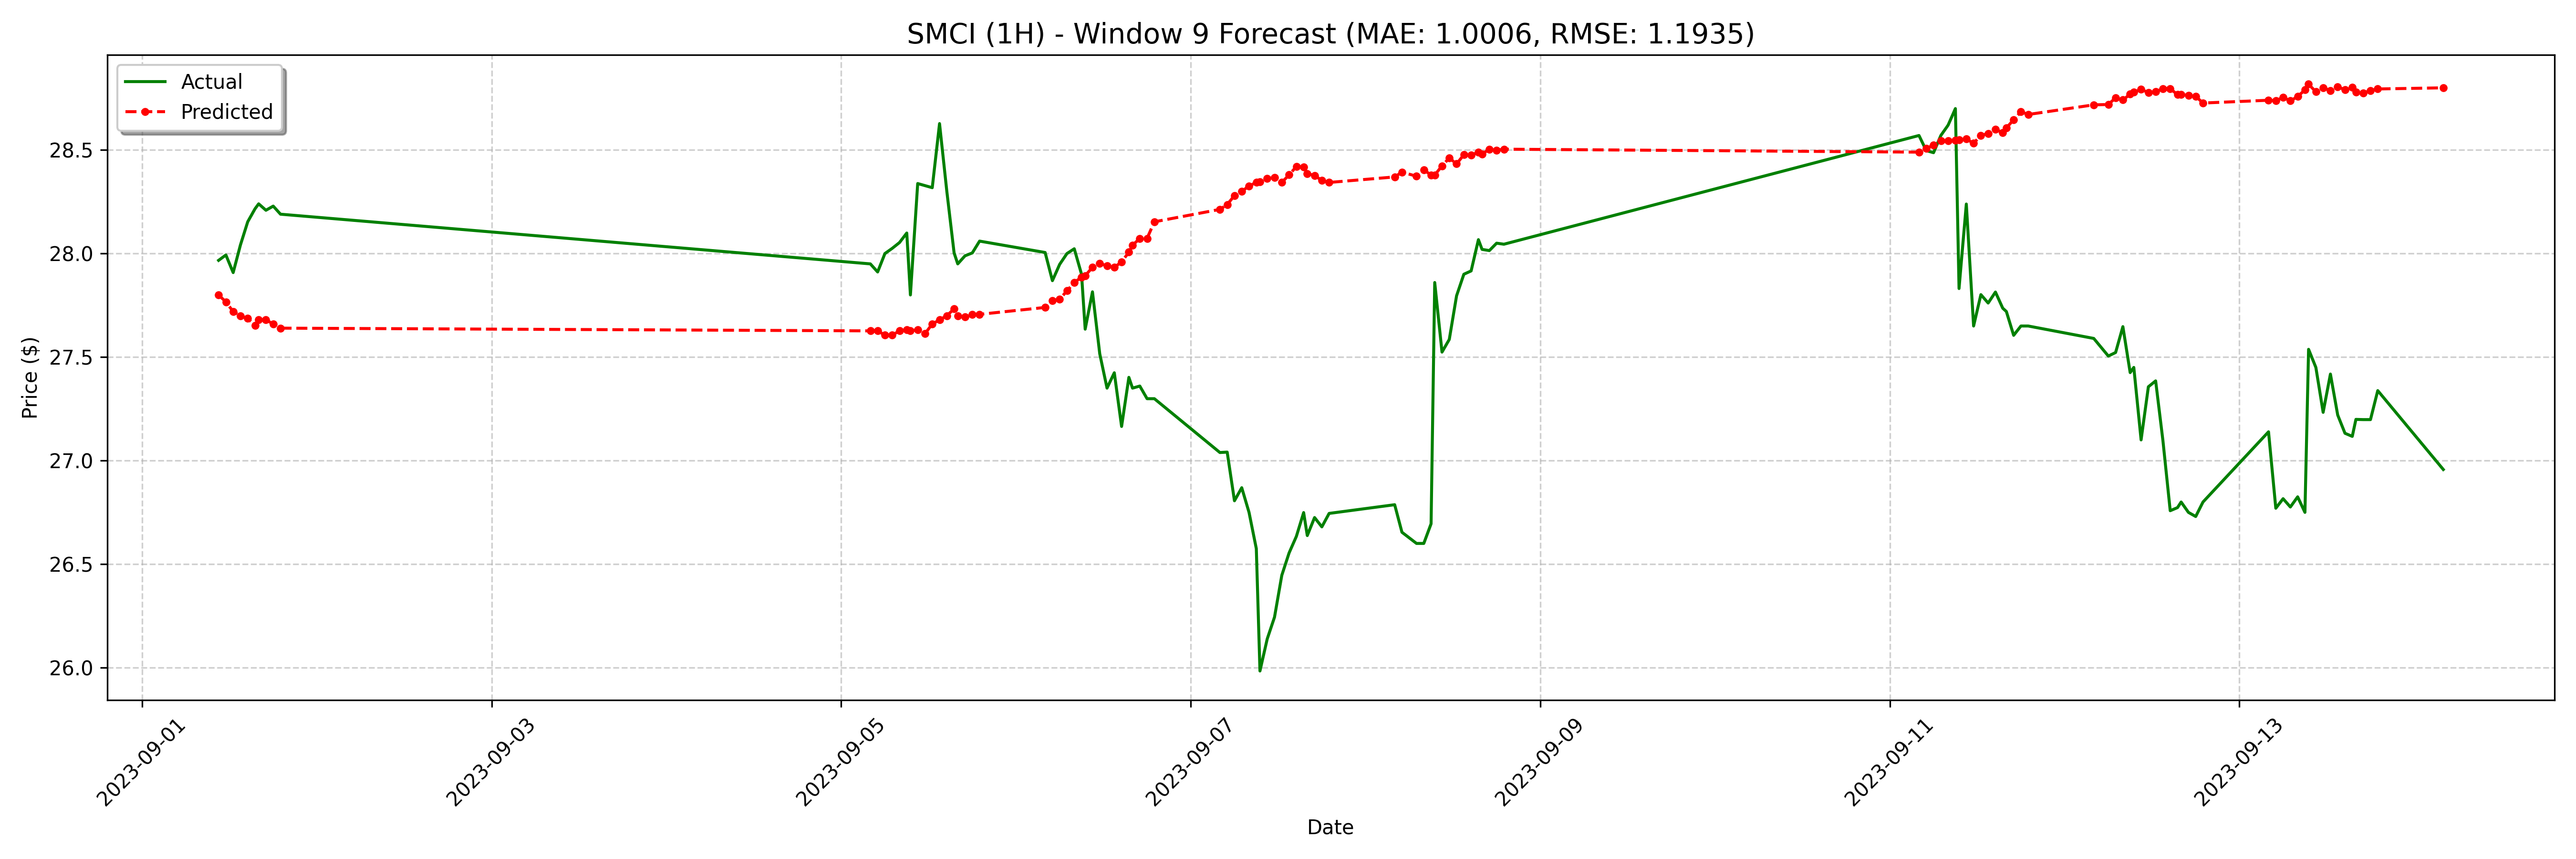

The file beside this chart, header and first rows:
date, actual, forecast
2023-09-01 10:30:00-04:00, 27.97, 27.8
2023-09-01 11:30:00-04:00, 27.99, 27.77
2023-09-01 12:30:00-04:00, 27.91, 27.72
2023-09-01 13:30:00-04:00, 28.04, 27.7
2023-09-01 14:30:00-04:00, 28.15, 27.69
2023-09-01 15:30:00-04:00, 28.22, 27.65
2023-09-01 16:00:00-04:00, 28.24, 27.68
2023-09-01 17:00:00-04:00, 28.21, 27.68
2023-09-01 18:00:00-04:00, 28.23, 27.66
2023-09-01 19:00:00-04:00, 28.19, 27.64
2023-09-05 04:00:00-04:00, 27.95, 27.63
2023-09-05 05:00:00-04:00, 27.91, 27.63
2023-09-05 06:00:00-04:00, 28.0, 27.61
2023-09-05 07:00:00-04:00, 28.02, 27.61
2023-09-05 08:00:00-04:00, 28.05, 27.63
2023-09-05 09:00:00-04:00, 28.1, 27.63
2023-09-05 09:30:00-04:00, 27.8, 27.63
2023-09-05 10:30:00-04:00, 28.34, 27.63
2023-09-05 11:30:00-04:00, 28.33, 27.61
2023-09-05 12:30:00-04:00, 28.32, 27.66
2023-09-05 13:30:00-04:00, 28.63, 27.68
2023-09-05 14:30:00-04:00, 28.3, 27.7
2023-09-05 15:30:00-04:00, 28, 27.73
2023-09-05 16:00:00-04:00, 27.95, 27.7
2023-09-05 17:00:00-04:00, 27.99, 27.69
2023-09-05 18:00:00-04:00, 28, 27.71
2023-09-05 19:00:00-04:00, 28.06, 27.71
2023-09-06 04:00:00-04:00, 28, 27.74
2023-09-06 05:00:00-04:00, 27.87, 27.77
2023-09-06 06:00:00-04:00, 27.95, 27.78
2023-09-06 07:00:00-04:00, 28.0, 27.82
2023-09-06 08:00:00-04:00, 28.02, 27.86
2023-09-06 09:00:00-04:00, 27.9, 27.89
2023-09-06 09:30:00-04:00, 27.63, 27.89
2023-09-06 10:30:00-04:00, 27.81, 27.93
2023-09-06 11:30:00-04:00, 27.52, 27.95
2023-09-06 12:30:00-04:00, 27.35, 27.94
2023-09-06 13:30:00-04:00, 27.42, 27.93
2023-09-06 14:30:00-04:00, 27.16, 27.96
2023-09-06 15:30:00-04:00, 27.4, 28.01
2023-09-06 16:00:00-04:00, 27.35, 28.04
2023-09-06 17:00:00-04:00, 27.36, 28.07
2023-09-06 18:00:00-04:00, 27.3, 28.07
2023-09-06 19:00:00-04:00, 27.3, 28.15
2023-09-07 04:00:00-04:00, 27.04, 28.21
2023-09-07 05:00:00-04:00, 27.04, 28.24
2023-09-07 06:00:00-04:00, 26.81, 28.28
2023-09-07 07:00:00-04:00, 26.87, 28.3
2023-09-07 08:00:00-04:00, 26.75, 28.33
2023-09-07 09:00:00-04:00, 26.57, 28.34
2023-09-07 09:30:00-04:00, 25.98, 28.35
2023-09-07 10:30:00-04:00, 26.14, 28.36
2023-09-07 11:30:00-04:00, 26.24, 28.37
2023-09-07 12:30:00-04:00, 26.45, 28.34
2023-09-07 13:30:00-04:00, 26.55, 28.38
2023-09-07 14:30:00-04:00, 26.63, 28.42
2023-09-07 15:30:00-04:00, 26.75, 28.42
2023-09-07 16:00:00-04:00, 26.64, 28.39
2023-09-07 17:00:00-04:00, 26.73, 28.38
2023-09-07 18:00:00-04:00, 26.68, 28.35
... 68 more rows
